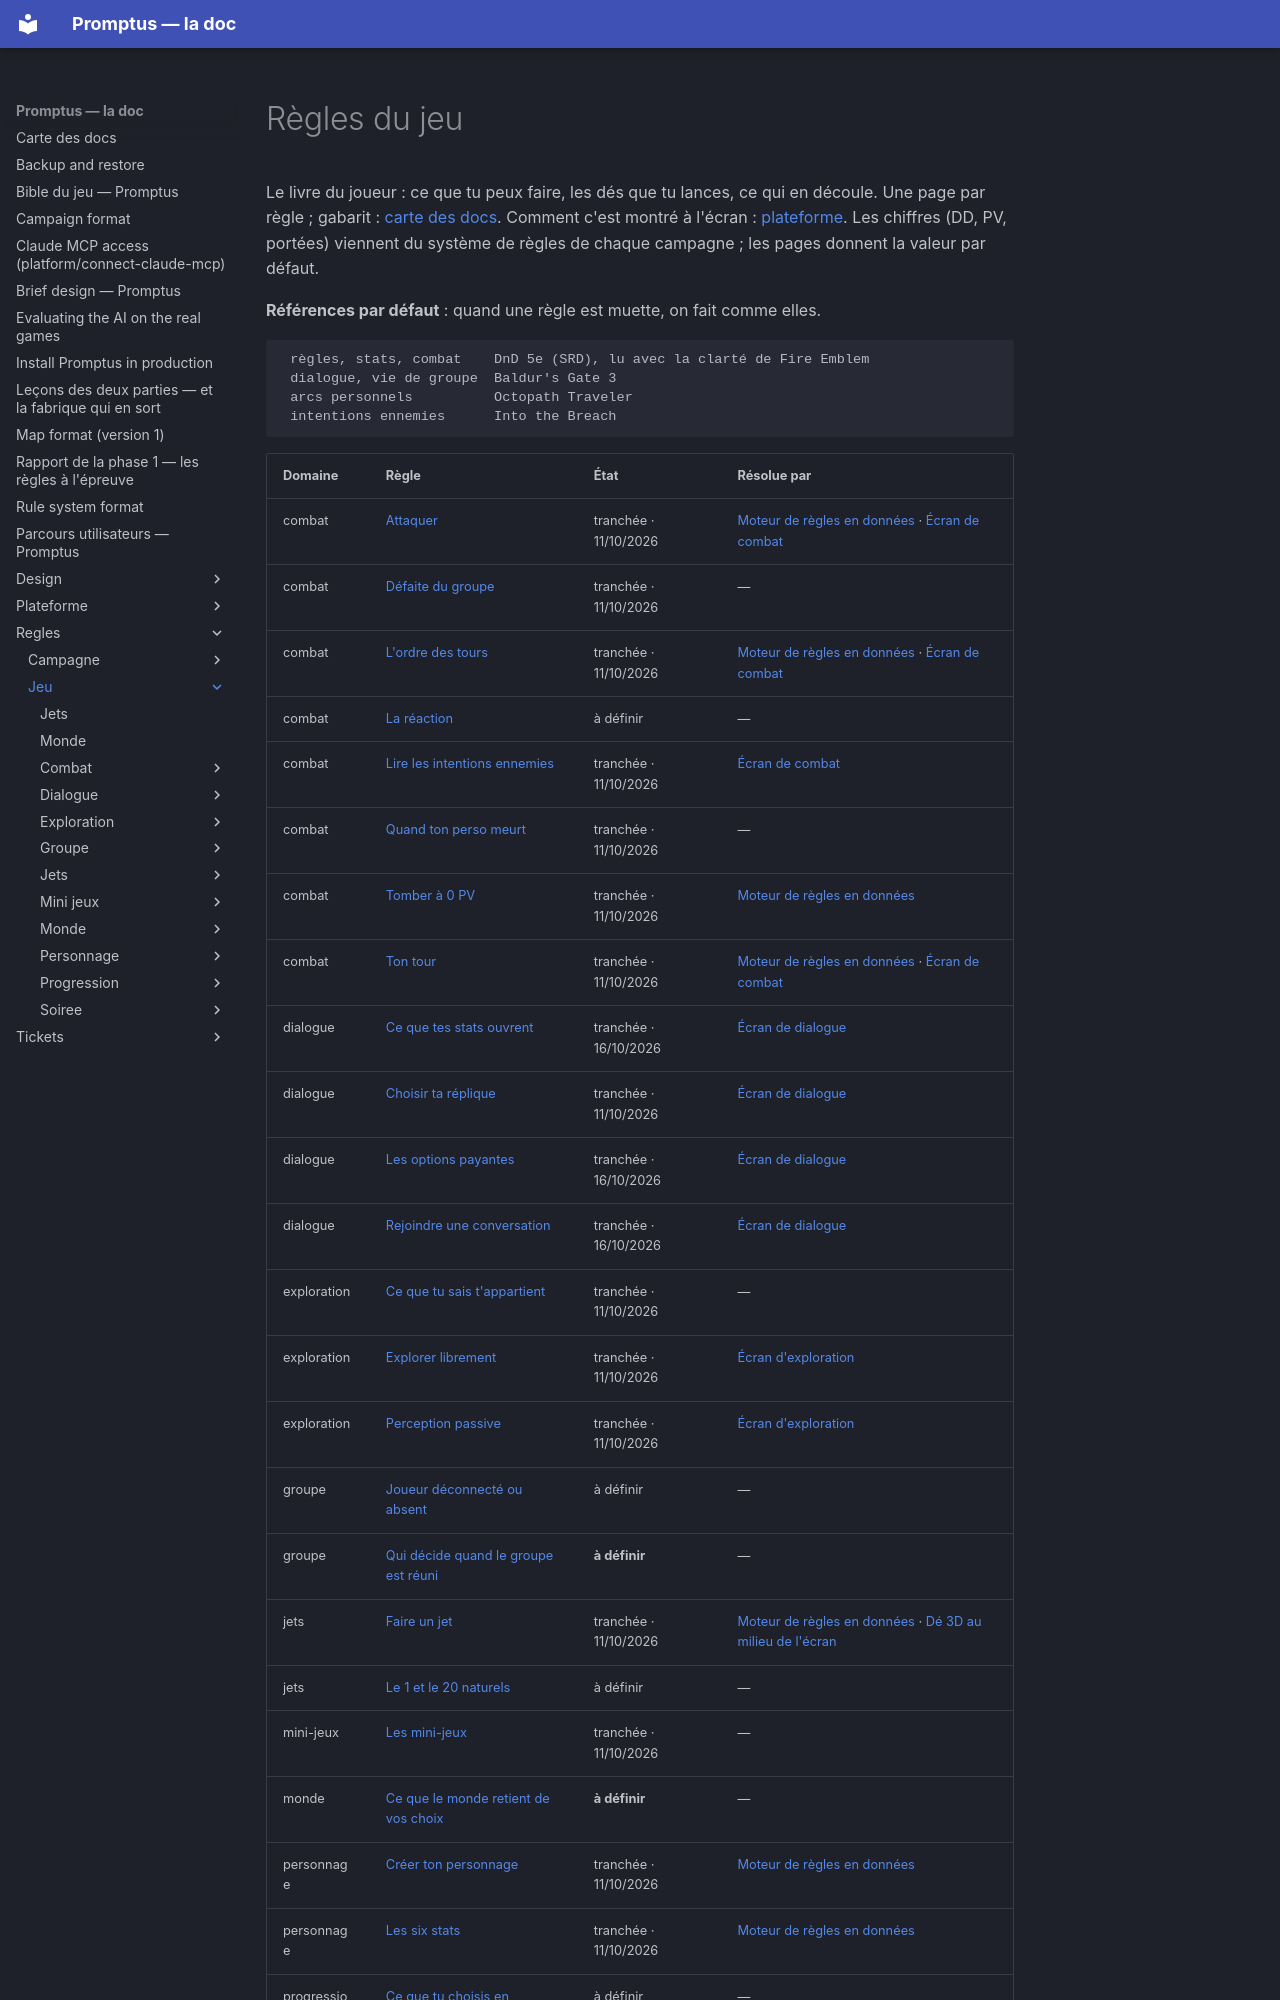

repository: Romain-Caillat/DnD-promptus · page: regles/jeu/index.html · generator: mkdocs

# Règles du jeu

Le livre du joueur : ce que tu peux faire, les dés que tu lances, ce qui en découle.
Une page par règle ; gabarit : [carte des docs](../../README.md). Comment c'est montré à l'écran : [plateforme](../../plateforme/README.md).
Les chiffres (DD, PV, portées) viennent du système de règles de chaque campagne ; les pages donnent la valeur par défaut.

**Références par défaut** : quand une règle est muette, on fait comme elles.

```text
 règles, stats, combat    DnD 5e (SRD), lu avec la clarté de Fire Emblem
 dialogue, vie de groupe  Baldur's Gate 3
 arcs personnels          Octopath Traveler
 intentions ennemies      Into the Breach
```
